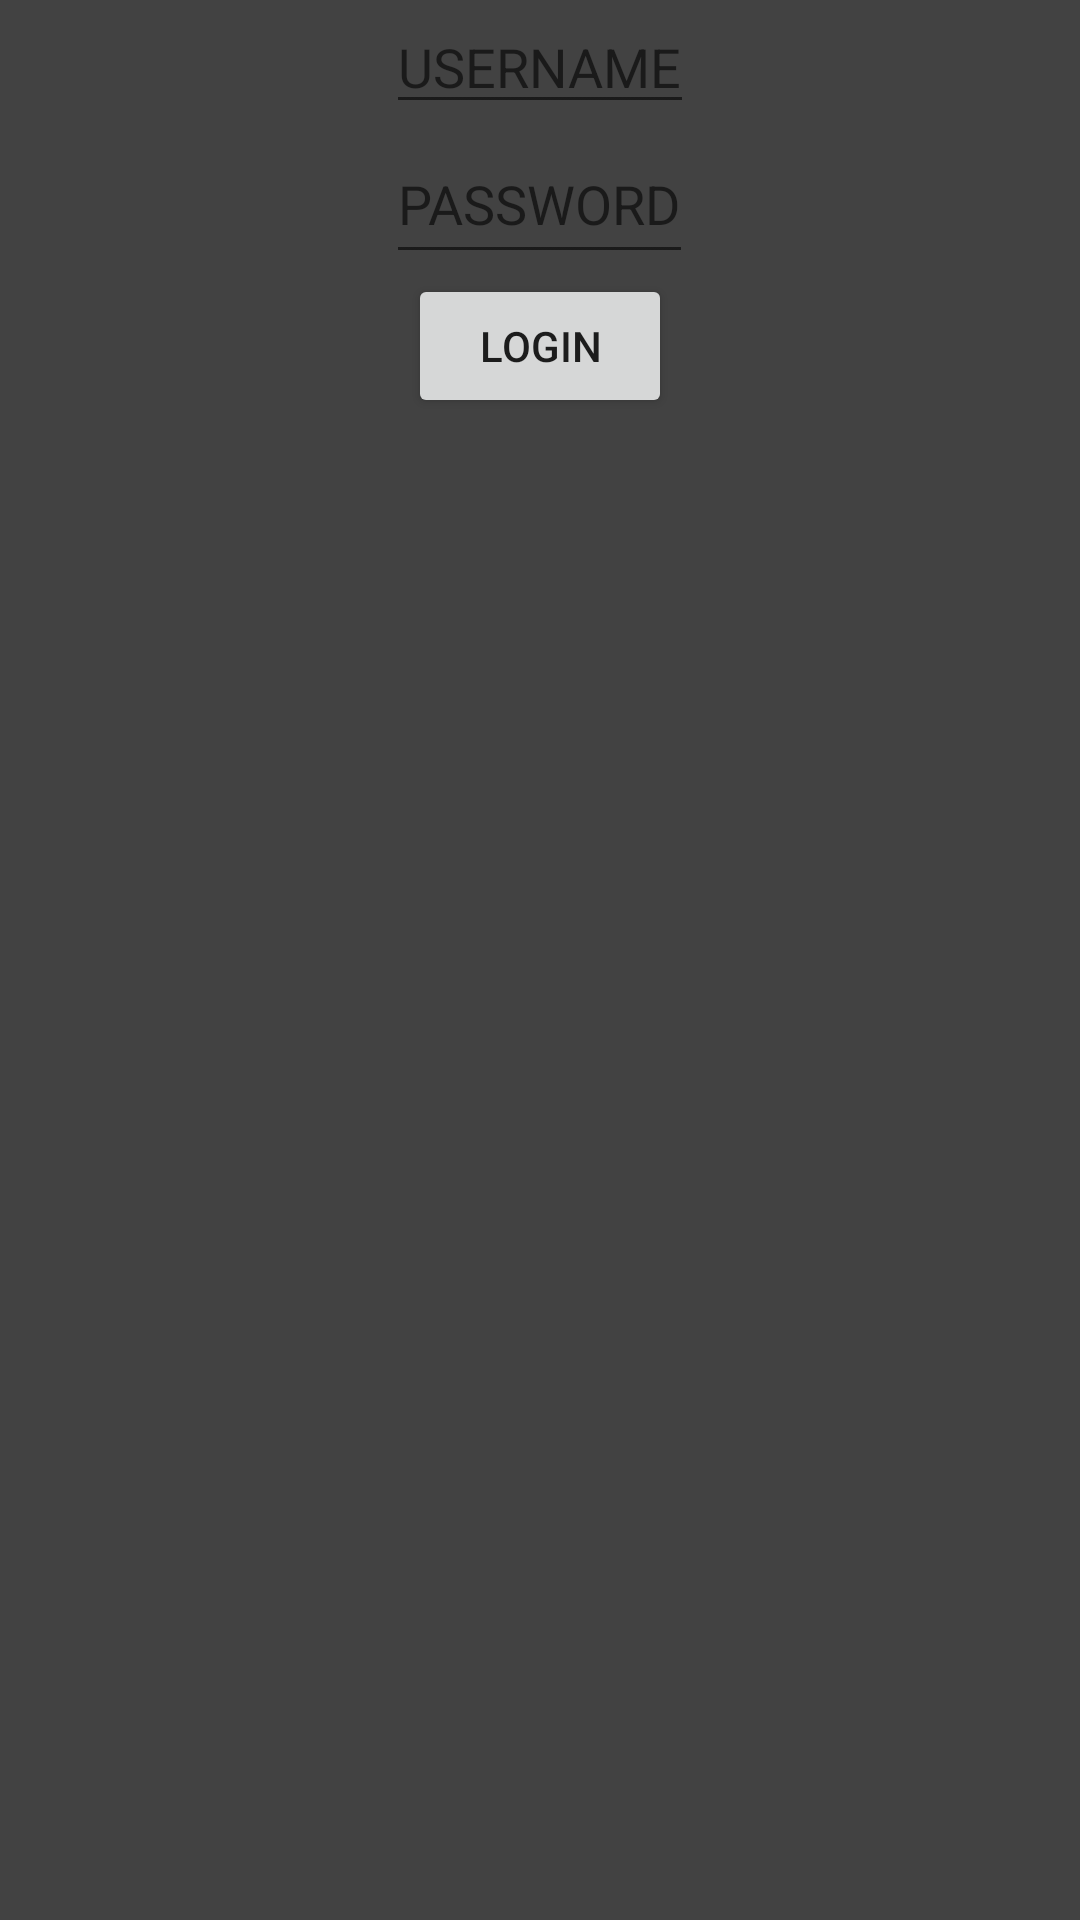

Here is an Android app screen rendered from its layout file. Give the layout XML and the strings, colors and styles it references.
<!-- AndroidManifest.xml: application theme Theme.Shared_shopping_list -->
<!-- res/layout/fragment_login.xml -->
<?xml version="1.0" encoding="utf-8"?>
<LinearLayout xmlns:android="http://schemas.android.com/apk/res/android"
    xmlns:tools="http://schemas.android.com/tools"
    android:layout_width="match_parent"
    android:layout_height="match_parent"
    tools:context=".loginFragment"
    android:background="@color/cardview_dark_background"
    android:orientation="vertical"
    android:id="@+id/linear_layout_2"
    >

    

    <EditText
        android:layout_width="wrap_content"
        android:layout_height="wrap_content"
        android:layout_gravity="center"
        android:inputType="text"
        android:hint="@string/username"
        android:id="@+id/username_1"
        />
    <EditText
        android:layout_width="wrap_content"
        android:layout_height="50dp"
        android:layout_gravity="center"
        android:inputType="textPassword"
        android:hint="@string/password"
        android:id="@+id/password_1"
        />
    <Button
        android:layout_width="wrap_content"
        android:layout_height="wrap_content"
        android:text="@string/login"
        android:layout_gravity="center"
        android:id="@+id/login_2"
        />
</LinearLayout>
<!-- resources referenced by this layout -->
<resources>
  <string name="login">LOGIN</string>
  <string name="password">PASSWORD</string>
  <string name="username">USERNAME</string>
  <style name="Theme.Shared_shopping_list" parent="Theme.MaterialComponents.DayNight.DarkActionBar">
          
          <item name="colorPrimary">@color/purple_500</item>
          <item name="colorPrimaryVariant">@color/purple_700</item>
          <item name="colorOnPrimary">@color/white</item>
          
          <item name="colorSecondary">@color/teal_200</item>
          <item name="colorSecondaryVariant">@color/teal_700</item>
          <item name="colorOnSecondary">@color/black</item>
          
          <item name="android:statusBarColor">?attr/colorPrimaryVariant</item>
          
      </style>
  <!-- not gathered from this repository: default colours our renderer supplied (Android Studio template values) -->
  <color name="purple_500">#FF6200EE</color>
  <color name="purple_700">#FF3700B3</color>
  <color name="teal_200">#FF03DAC5</color>
  <color name="teal_700">#FF018786</color>
  <color name="black">#FF000000</color>
  <color name="white">#FFFFFFFF</color>
</resources>
